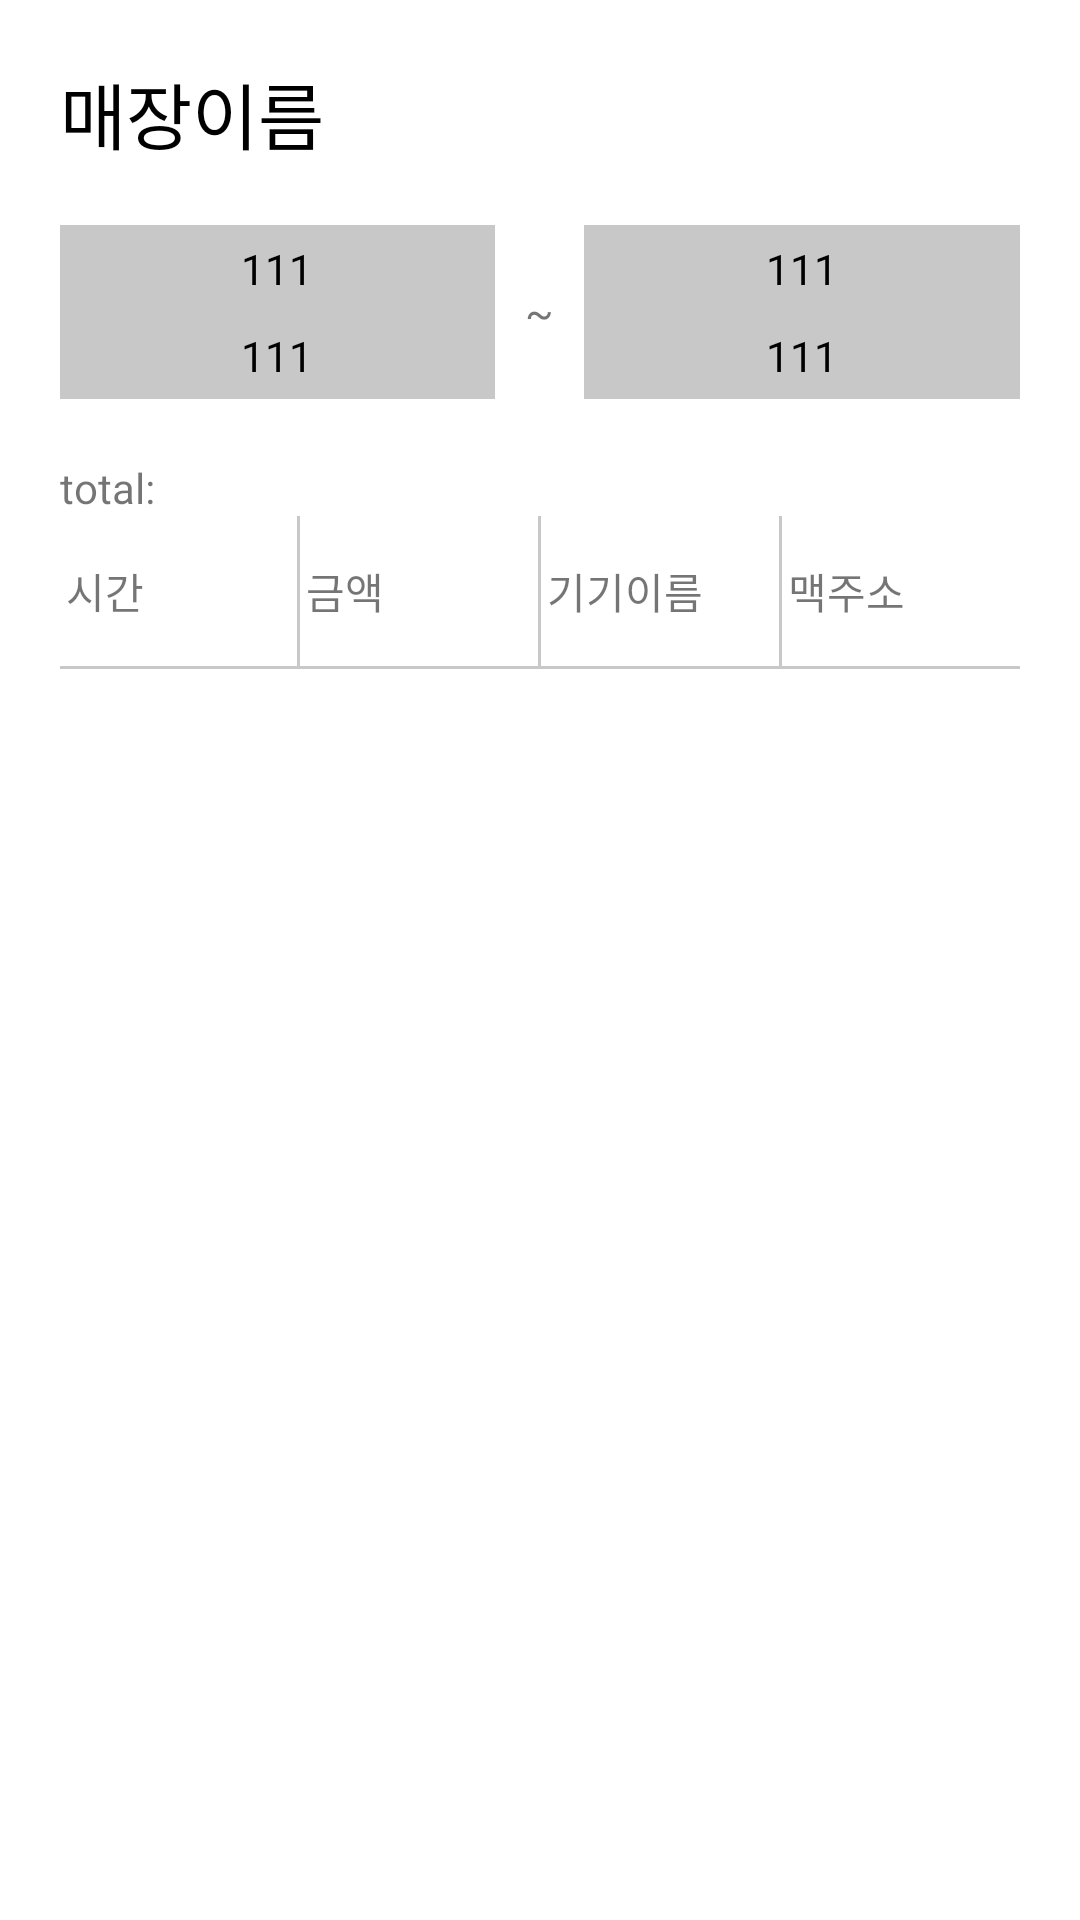

Here is an Android app screen rendered from its layout file. Give the layout XML and the strings, colors and styles it references.
<!-- AndroidManifest.xml: application theme Theme.Ms -->
<!-- res/layout/fragment_store_money.xml -->
<?xml version="1.0" encoding="utf-8"?>
<LinearLayout xmlns:android="http://schemas.android.com/apk/res/android"
    android:layout_width="match_parent"
    android:layout_height="match_parent"
    android:background="@color/white"
    android:padding="20dp"
    android:orientation="vertical">

    <TextView
        android:id="@+id/text_store_name"
        android:text="매장이름"
        android:layout_width="wrap_content"
        android:layout_height="wrap_content"
        android:textSize="24dp"
        android:textColor="@color/black"
        />
    <LinearLayout
        android:layout_marginTop="20dp"
        android:layout_width="match_parent"
        android:layout_height="wrap_content"
        android:orientation="horizontal"
        android:gravity="center_vertical">
        <LinearLayout
            android:layout_width="0dp"
            android:layout_weight="1"
            android:layout_height="wrap_content"
            android:orientation="vertical">
            <TextView
                android:id="@+id/text_start_date"
                android:layout_width="match_parent"
                android:layout_height="wrap_content"
                android:background="@color/gray_c8"
                android:text="111"
                android:gravity="center"
                android:padding="5dp"
                android:textColor="@color/black"/>
            <TextView
                android:id="@+id/text_start_time"
                android:layout_width="match_parent"
                android:layout_height="wrap_content"
                android:background="@color/gray_c8"
                android:text="111"
                android:gravity="center"
                android:padding="5dp"
                android:textColor="@color/black"/>
        </LinearLayout>

        <TextView
            android:layout_width="wrap_content"
            android:layout_height="wrap_content"
            android:layout_marginStart="10dp"
            android:layout_marginEnd="10dp"
            android:text="~"/>
        <LinearLayout
            android:layout_width="0dp"
            android:layout_weight="1"
            android:layout_height="wrap_content"
            android:orientation="vertical">
            <TextView
                android:id="@+id/text_end_date"
                android:layout_width="match_parent"
                android:layout_height="wrap_content"
                android:background="@color/gray_c8"
                android:text="111"
                android:padding="5dp"
                android:gravity="center"
                android:textColor="@color/black"/>
            <TextView
                android:id="@+id/text_end_time"
                android:layout_width="match_parent"
                android:layout_height="wrap_content"
                android:background="@color/gray_c8"
                android:text="111"
                android:padding="5dp"
                android:gravity="center"
                android:textColor="@color/black"/>
        </LinearLayout>
    </LinearLayout>

    <LinearLayout
        android:layout_marginTop="20dp"
        android:layout_width="match_parent"
        android:layout_height="wrap_content"
        android:orientation="horizontal">
        <TextView
            android:text="total: "
            android:layout_width="wrap_content"
            android:layout_height="wrap_content"
            />

        <TextView
            android:id="@+id/text_total_money"
            android:layout_width="wrap_content"
            android:layout_height="wrap_content"
            />

    </LinearLayout>
    <LinearLayout

        android:layout_width="match_parent"
        android:layout_height="wrap_content"
        android:orientation="horizontal"
        android:gravity="center_vertical">

        <TextView
            android:layout_width="0dp"
            android:layout_height="50dp"
            android:layout_weight="1"
            android:gravity="center_vertical"
            android:padding="2dp"
            android:text="시간" />

        <View
            android:layout_width="1dp"
            android:layout_height="match_parent"
            android:background="@color/gray_c8"
            />
        <TextView
            android:layout_width="0dp"
            android:layout_weight="1"
            android:layout_height="50dp"
            android:padding="2dp"
            android:gravity="center_vertical"
            android:text="금액"/>
        <View
            android:layout_width="1dp"
            android:layout_height="match_parent"
            android:background="@color/gray_c8"
            />
        <TextView
            android:layout_width="0dp"
            android:layout_weight="1"
            android:layout_height="50dp"
            android:padding="2dp"
            android:gravity="center_vertical"
            android:text="기기이름"/>
        <View
            android:layout_width="1dp"
            android:layout_height="match_parent"
            android:background="@color/gray_c8"
            />

        <TextView
            android:layout_width="0dp"
            android:layout_weight="1"
            android:layout_height="50dp"
            android:padding="2dp"
            android:gravity="center_vertical"
            android:text="맥주소"/>

    </LinearLayout>
    <View
        android:layout_width="match_parent"
        android:layout_height="1dp"
        android:background="@color/gray_c8"
        />
    <androidx.recyclerview.widget.RecyclerView
        android:id="@+id/recycler_money"

        android:layout_width="match_parent"
        android:layout_height="match_parent"/>

</LinearLayout>
<!-- resources referenced by this layout -->
<resources>
  <color name="black">#FF000000</color>
  <color name="gray_c8">#FFC8C8C8</color>
  <color name="white">#FFFFFFFF</color>
  <style name="Theme.Ms" parent="Theme.MaterialComponents.DayNight.DarkActionBar">
          
          <item name="colorPrimary">@color/purple_500</item>
          <item name="colorPrimaryVariant">@color/purple_700</item>
          <item name="colorOnPrimary">@color/white</item>
          
          <item name="colorSecondary">@color/teal_200</item>
          <item name="colorSecondaryVariant">@color/teal_700</item>
          <item name="colorOnSecondary">@color/black</item>
          
          <item name="android:statusBarColor" tools:targetApi="l">?attr/colorPrimaryVariant</item>
          
      </style>
  <color name="purple_500">#FF6200EE</color>
  <color name="purple_700">#FF3700B3</color>
  <color name="teal_200">#FF03DAC5</color>
  <color name="teal_700">#FF018786</color>
</resources>
